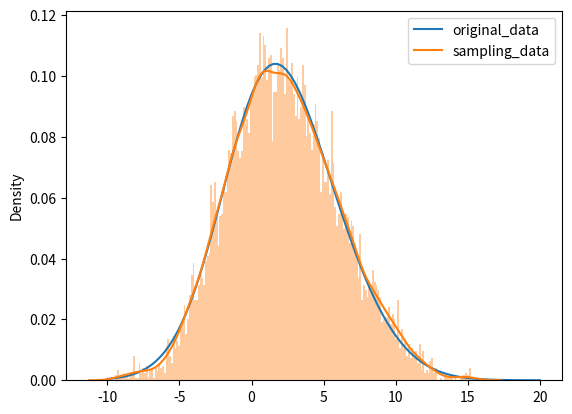

This chart was generated by the following Python code:
import numpy as np
import matplotlib.pyplot as plt
import seaborn as sns
from math import sqrt
def func(x):

    # 两个高斯之和
    return (1 / 3) * ((1 / (sqrt(2 * np.pi) * 3 )) * np.exp(-(((x - 0.5) ** 2) / (2 * (3 ** 2))))) + \
           (2 / 3) * ((1 / (sqrt(2 * np.pi) * 4 )) * np.exp(-(((x - 3) ** 2) / (2 * (4 ** 2)))))


#采样的样本量
nums=10000
burn_period = 3000
count=0
points=[]

point=np.random.randn()
points.append(point)
while count<nums:
    #按照q(x,x')，采下一个点：均值为0，方差为1的标准正态分布采样+point偏置
    new_point=np.random.randn()+point
    #alpha(x,x')
    alpha=min(1.,func(new_point)/(1e-12+func(point)))
    #从(0,1)均匀采样一个u
    u=np.random.random()
    #判断是否接收新点还是旧点
    if u<alpha:
        points.append(new_point)
        point=new_point
    else:
        points.append(point)
    count+=1



x=np.linspace(-10,20,100)
plt.plot(x,func(x))
sns.distplot(points, bins=200, hist = True, norm_hist=True)
plt.legend(['original_data', 'sampling_data'])
plt.savefig('mcmc.png', dpi=250, bbox_inches='tight')
plt.show()